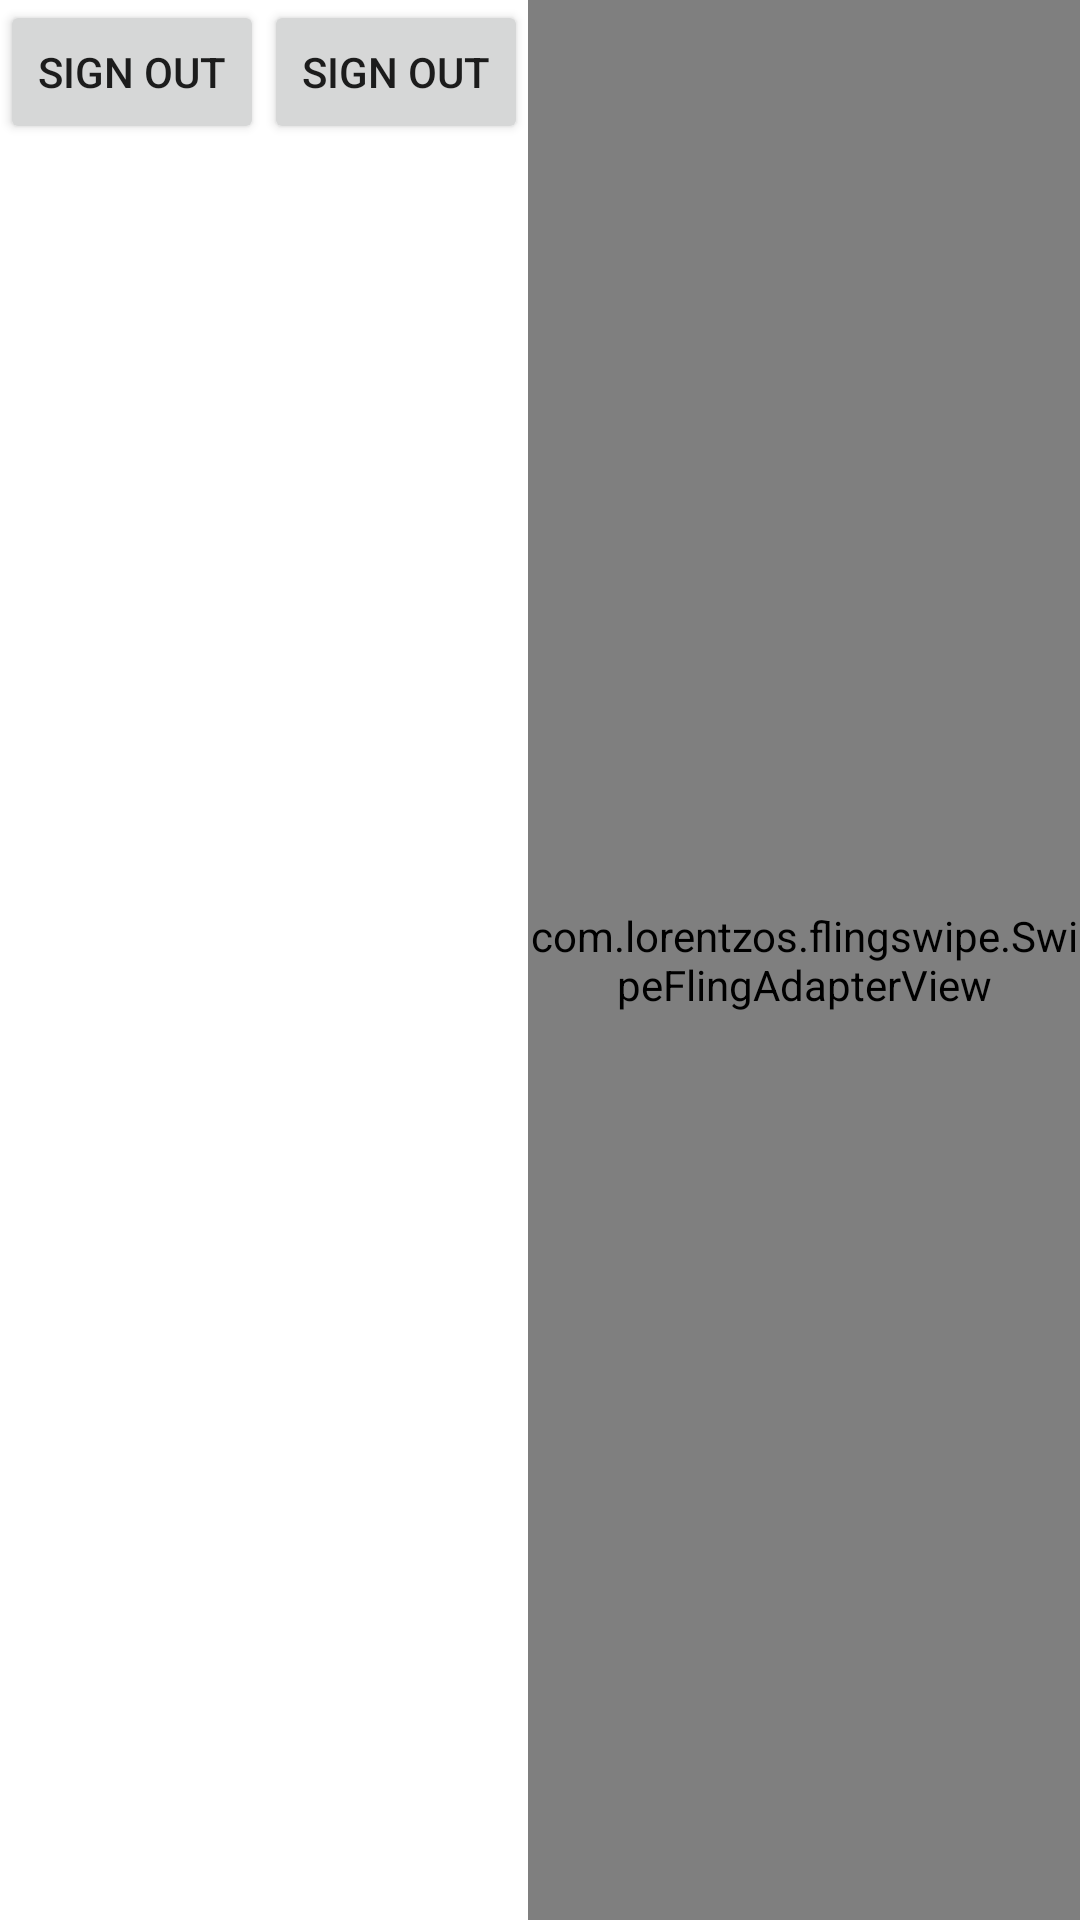

Write the Android layout XML for this screen, with the resource values it uses.
<!-- AndroidManifest.xml: application theme Theme.Dateish -->
<!-- res/layout/activity_main.xml -->
<?xml version="1.0" encoding="utf-8"?>
<LinearLayout xmlns:android="http://schemas.android.com/apk/res/android"
    xmlns:app="http://schemas.android.com/apk/res-auto"
    xmlns:tools="http://schemas.android.com/tools"
    android:layout_width="match_parent"
    android:layout_height="match_parent"
    tools:context=".MainActivity">

    <Button
        android:layout_width="wrap_content"
        android:layout_height="wrap_content"
        android:onClick="logoutUser"
        android:text="Sign Out"
        app:layout_constraintStart_toStartOf="parent"
        app:layout_constraintTop_toTopOf="parent" />

    <Button
        android:layout_width="wrap_content"
        android:layout_height="wrap_content"
        android:onClick="logoutUser"
        android:text="Sign Out"
        app:layout_constraintStart_toStartOf="parent"
        app:layout_constraintTop_toTopOf="parent" />

    <com.lorentzos.flingswipe.SwipeFlingAdapterView
        android:id="@+id/frame"
        android:layout_width="match_parent"
        android:layout_height="match_parent"
        android:background="#ffeee9e2"
        app:rotation_degrees="15.5"
        tools:context=".MyActivity"
        tools:layout_editor_absoluteX="-61dp"
        tools:layout_editor_absoluteY="48dp" />

</LinearLayout>
<!-- resources referenced by this layout -->
<resources>
  <style name="Theme.Dateish" parent="Theme.MaterialComponents.DayNight.DarkActionBar">
          
          <item name="colorPrimary">@color/purple_500</item>
          <item name="colorPrimaryVariant">@color/purple_700</item>
          <item name="colorOnPrimary">@color/white</item>
          
          <item name="colorSecondary">@color/teal_200</item>
          <item name="colorSecondaryVariant">@color/teal_700</item>
          <item name="colorOnSecondary">@color/black</item>
          
          <item name="android:statusBarColor" tools:targetApi="l">?attr/colorPrimaryVariant</item>
          
      </style>
  <!-- not gathered from this repository: default colours our renderer supplied (Android Studio template values) -->
  <color name="purple_500">#FF6200EE</color>
  <color name="purple_700">#FF3700B3</color>
  <color name="teal_200">#FF03DAC5</color>
  <color name="teal_700">#FF018786</color>
  <color name="black">#FF000000</color>
  <color name="white">#FFFFFFFF</color>
</resources>
